Run: headless pygame with SDL's dummy video driver; simulated clock (each Clock.tick advances the game by its frame time, no real sleeping); random seed 0; keys injected as events and as key.get_pressed() state; no mouse input.
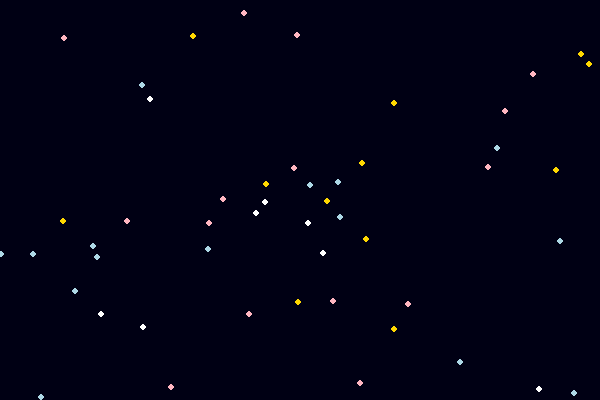
Frame 1 of 4 · flips 1–60 · no input
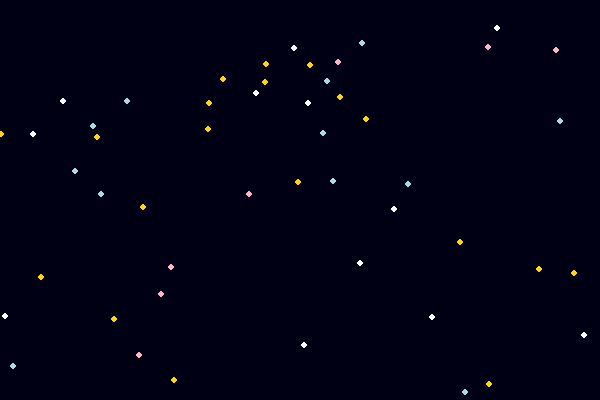
Frame 2 of 4 · flips 61–180 · tapped SPACE, RETURN · held RIGHT (→), D
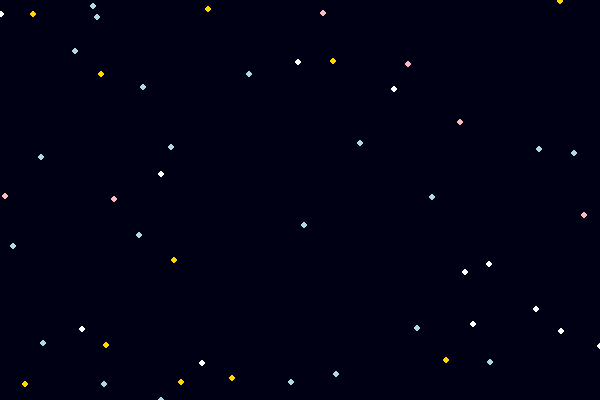
Frame 3 of 4 · flips 181–300 · held DOWN (↓), S
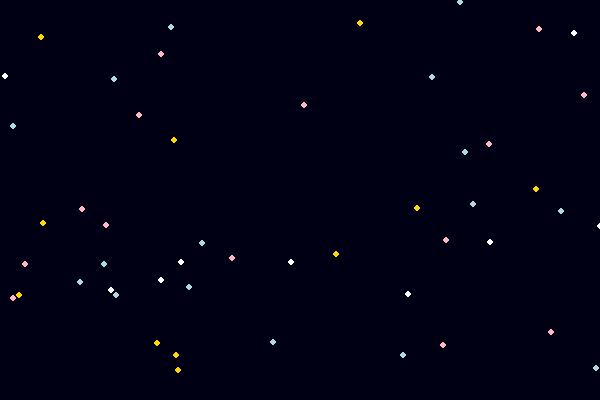
Frame 4 of 4 · flips 301–420 · held LEFT (←), A, UP (↑), W

The pygame program that drew these frames:

import pygame
import random

# Initialize Pygame
pygame.init()

# Screen size
WIDTH, HEIGHT = 600, 400
screen = pygame.display.set_mode((WIDTH, HEIGHT))
pygame.display.set_caption("Magical Floating Stars ✨")

# Colors
colors = [(255, 255, 255), (255, 215, 0), (173, 216, 230), (255, 182, 193)]

# Star positions
stars = [[random.randint(0, WIDTH), random.randint(0, HEIGHT)] for _ in range(50)]

clock = pygame.time.Clock()
running = True

while running:
    screen.fill((0, 0, 20))  # Dark night background

    for event in pygame.event.get():
        if event.type == pygame.QUIT:
            running = False

    # Draw stars
    for star in stars:
        pygame.draw.circle(screen, random.choice(colors), star, 3)
        star[1] -= 1  # Move star up
        if star[1] < 0:
            star[1] = HEIGHT
            star[0] = random.randint(0, WIDTH)

    pygame.display.flip()
    clock.tick(60)

pygame.quit()
